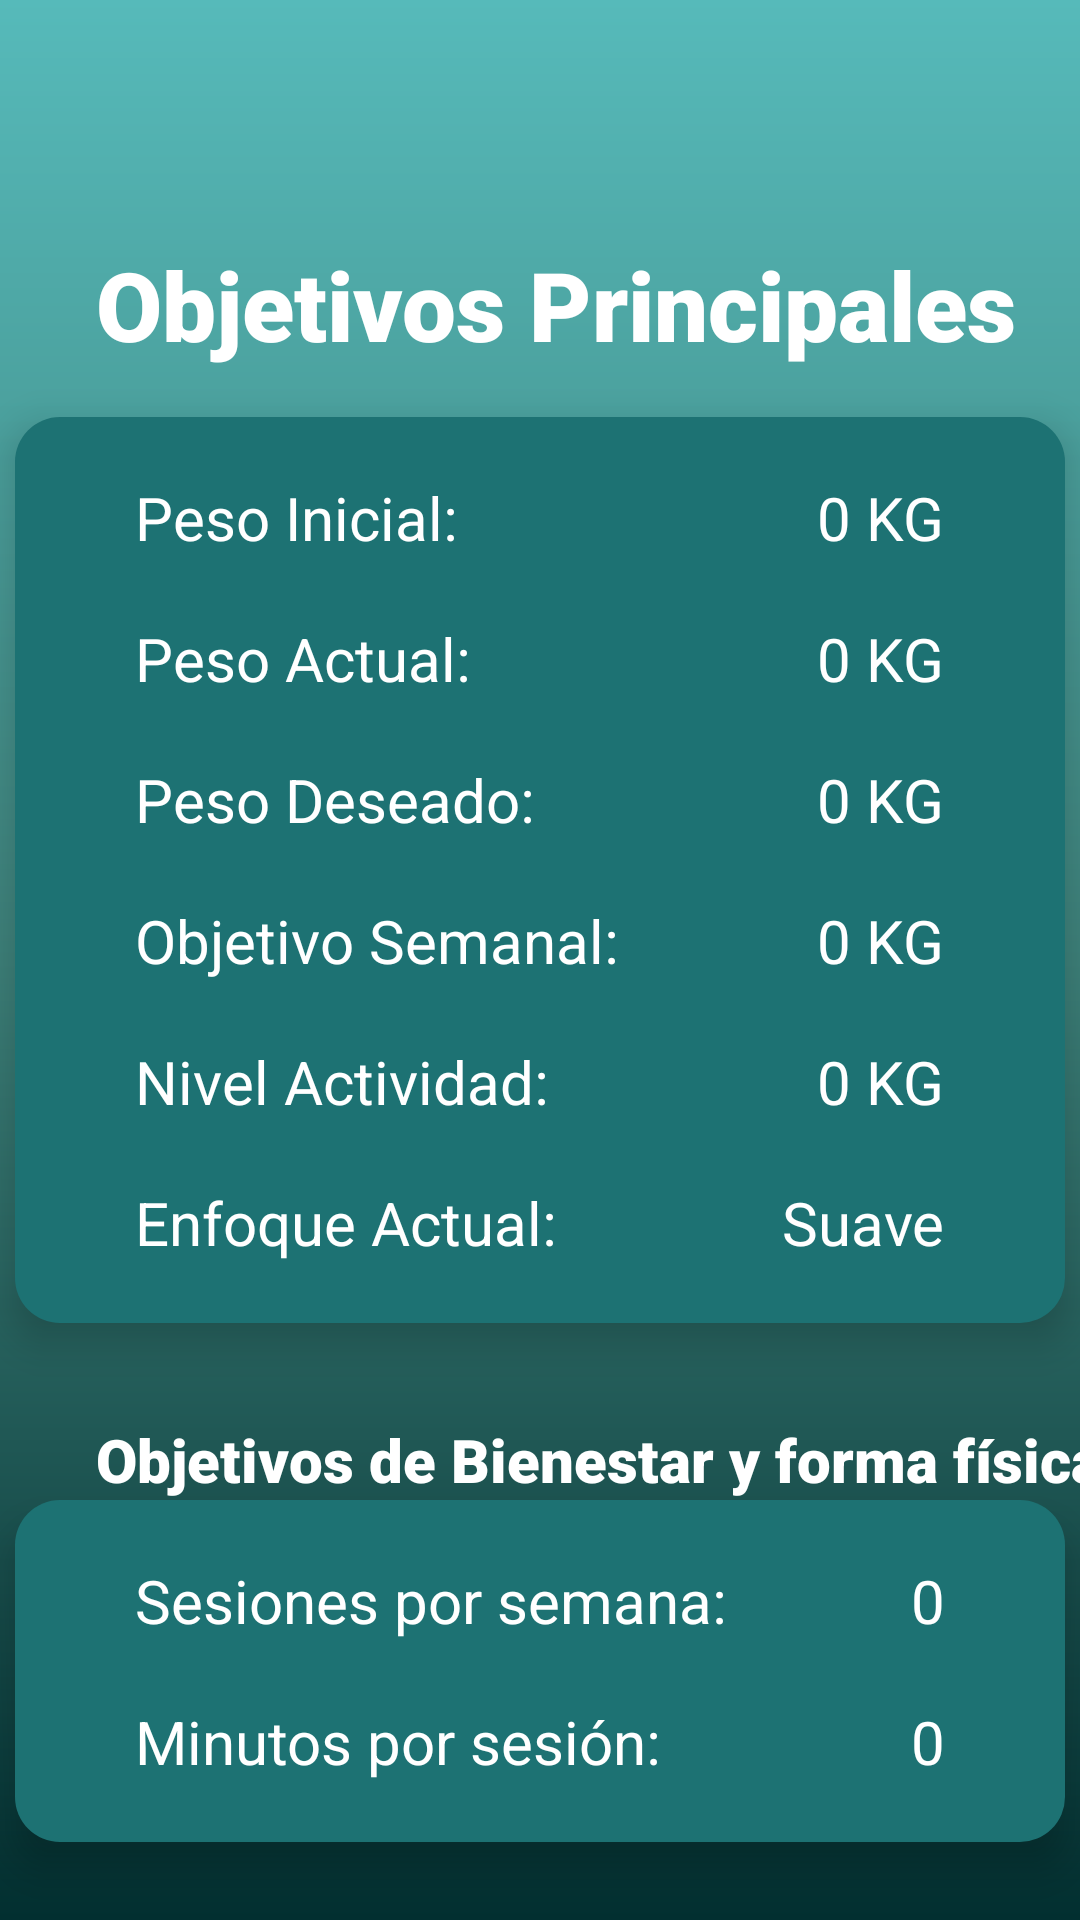

Layout XML and referenced resources for this Android screen:
<!-- AndroidManifest.xml: application theme Theme.Proyecto1PM -->
<!-- res/layout/fragment_usuario_second.xml -->
<?xml version="1.0" encoding="utf-8"?>
<androidx.constraintlayout.widget.ConstraintLayout xmlns:android="http://schemas.android.com/apk/res/android"
    xmlns:app="http://schemas.android.com/apk/res-auto"
    xmlns:tools="http://schemas.android.com/tools"
    android:layout_width="match_parent"
    android:layout_height="match_parent"
    tools:context=".ui.fragments.usuario.UsuarioSecond"
    android:background="@drawable/background_gradiente_verde_azulado"
    android:layout_gravity="center_vertical"
    >

    <TextView
        android:id="@+id/usuariosecond_objetivosPrincipales_TextView"
        android:layout_width="wrap_content"
        android:layout_height="wrap_content"
        android:text="@string/objetivos_principales"
        android:fontFamily="sans-serif-black"
        android:textColor="@color/white"
        android:textSize="32sp"
        android:layout_marginStart="@dimen/marginEstandar"
        android:layout_marginEnd="@dimen/sizeGrande"
        android:layout_marginTop="@dimen/size30"
        app:layout_constraintTop_toTopOf="parent"
        app:layout_constraintStart_toStartOf="parent"
        />


    <androidx.constraintlayout.widget.ConstraintLayout
        android:id="@+id/usuariosecond_constraintLayout"
        android:layout_width="350dp"
        android:layout_height="wrap_content"
        android:paddingBottom="@dimen/margin20"
        android:layout_marginTop="16dp"
        android:elevation="8dp"

        android:background="@drawable/background_usuariosecond_objetivosprincipales"
        app:layout_constraintEnd_toEndOf="parent"
        app:layout_constraintStart_toStartOf="parent"
        app:layout_constraintTop_toBottomOf="@+id/usuariosecond_objetivosPrincipales_TextView">



        <TextView
            android:id="@+id/usuariosecond_pesoinicialfijo"
            android:layout_width="wrap_content"
            android:layout_height="wrap_content"
            android:layout_marginStart="@dimen/margin40"
            android:layout_marginTop="@dimen/margin20"
            android:text="@string/peso_inicial"

            android:textColor="@color/white"
            android:textSize="@dimen/sizeMaso"
            app:layout_constraintStart_toStartOf="parent"
            app:layout_constraintTop_toTopOf="parent" />

        <TextView
            android:id="@+id/usuariosecond_pesoactualfijo"
            android:layout_width="wrap_content"
            android:layout_height="wrap_content"
            android:layout_marginTop="@dimen/margin20"
            android:text="@string/peso_actual"
            android:textColor="@color/white"

            android:textSize="@dimen/sizeMaso"
            app:layout_constraintStart_toStartOf="@id/usuariosecond_pesoinicialfijo"
            app:layout_constraintTop_toBottomOf="@+id/usuariosecond_pesoinicialfijo" />

        <TextView
            android:id="@+id/usuariosecond_pesodeseadofijo"
            android:layout_width="wrap_content"
            android:layout_height="wrap_content"
            android:layout_marginTop="@dimen/margin20"
            android:text="@string/peso_deseado"
            android:textColor="@color/white"

            android:textSize="@dimen/sizeMaso"
            app:layout_constraintStart_toStartOf="@id/usuariosecond_pesoactualfijo"
            app:layout_constraintTop_toBottomOf="@+id/usuariosecond_pesoactualfijo" />

        <TextView
            android:id="@+id/usuariosecond_objetivoSemanalFijo"
            android:layout_width="wrap_content"
            android:layout_height="wrap_content"
            android:layout_marginTop="@dimen/margin20"
            android:text="@string/objetivo_semanal"
            android:textColor="@color/white"

            android:textSize="@dimen/sizeMaso"
            app:layout_constraintStart_toStartOf="@id/usuariosecond_pesodeseadofijo"
            app:layout_constraintTop_toBottomOf="@+id/usuariosecond_pesodeseadofijo" />

        <TextView
            android:id="@+id/usuariosecond_nivelActividadFijo"
            android:layout_width="wrap_content"
            android:layout_height="wrap_content"
            android:layout_marginTop="@dimen/margin20"
            android:text="@string/nivel_actividad"
            android:textColor="@color/white"

            android:textSize="@dimen/sizeMaso"
            app:layout_constraintStart_toStartOf="@id/usuariosecond_objetivoSemanalFijo"
            app:layout_constraintTop_toBottomOf="@+id/usuariosecond_objetivoSemanalFijo" />

        <TextView
            android:id="@+id/usuariosecond_EnfoqueActualFijo"
            android:layout_width="wrap_content"
            android:layout_height="wrap_content"
            android:layout_marginTop="@dimen/margin20"
            android:text="@string/enfoque_actual"

            android:textColor="@color/white"
            android:textSize="20sp"
            app:layout_constraintStart_toStartOf="@id/usuariosecond_nivelActividadFijo"
            app:layout_constraintTop_toBottomOf="@id/usuariosecond_nivelActividadFijo" />

        <TextView
            android:id="@+id/usuariosecond_pesoinicial"
            android:layout_width="wrap_content"
            android:layout_height="wrap_content"
            android:layout_marginEnd="40dp"
            android:text="0 KG"
            android:textColor="@color/white"
            android:textSize="20sp"
            app:layout_constraintEnd_toEndOf="parent"
            app:layout_constraintTop_toTopOf="@+id/usuariosecond_pesoinicialfijo" />

        <TextView
            android:id="@+id/usuariosecond_pesoactual"
            android:layout_width="wrap_content"
            android:layout_height="wrap_content"
            android:text="0 KG"
            android:textColor="@color/white"
            android:textSize="20sp"
            app:layout_constraintEnd_toEndOf="@id/usuariosecond_pesoinicial"
            app:layout_constraintTop_toTopOf="@+id/usuariosecond_pesoactualfijo" />

        <TextView
            android:id="@+id/usuariosecond_pesodeseado"
            android:layout_width="wrap_content"
            android:layout_height="wrap_content"
            android:text="0 KG"
            android:textColor="@color/white"
            android:textSize="20sp"
            app:layout_constraintEnd_toEndOf="@id/usuariosecond_pesoactual"
            app:layout_constraintTop_toTopOf="@+id/usuariosecond_pesodeseadofijo" />

        <TextView
            android:id="@+id/usuariosecond_objetivoSemanal"
            android:layout_width="wrap_content"
            android:layout_height="wrap_content"
            android:text="0 KG"
            android:textColor="@color/white"
            android:textSize="20sp"
            app:layout_constraintEnd_toEndOf="@id/usuariosecond_pesodeseado"
            app:layout_constraintTop_toTopOf="@+id/usuariosecond_objetivoSemanalFijo" />

        <TextView
            android:id="@+id/usuariosecond_nivelActividad"
            android:layout_width="wrap_content"
            android:layout_height="wrap_content"
            android:text="0 KG"
            android:textColor="@color/white"
            android:textSize="20sp"
            app:layout_constraintEnd_toEndOf="@id/usuariosecond_objetivoSemanal"
            app:layout_constraintTop_toTopOf="@+id/usuariosecond_nivelActividadFijo" />

        <TextView
            android:id="@+id/usuariosecond_enfoqueActual"
            android:layout_width="wrap_content"
            android:layout_height="wrap_content"
            android:text="Suave"
            android:textColor="@color/white"
            android:textSize="20sp"
            app:layout_constraintEnd_toEndOf="@id/usuariosecond_nivelActividad"
            app:layout_constraintTop_toTopOf="@+id/usuariosecond_EnfoqueActualFijo" />


    </androidx.constraintlayout.widget.ConstraintLayout>

    <TextView
        android:id="@+id/usuariosecond_ObjetivosSecundarios_TextView"
        android:layout_width="wrap_content"
        android:layout_height="wrap_content"
        android:text="@string/objetivos_de_bienestar_y_forma_f_sica"
        android:textColor="@color/white"
        android:textSize="@dimen/sizeMaso"
        android:fontFamily="sans-serif-black"
        android:layout_margin="@dimen/marginEstandar"
        app:layout_constraintTop_toBottomOf="@+id/usuariosecond_constraintLayout"
        app:layout_constraintStart_toStartOf="parent"
        />

    <androidx.constraintlayout.widget.ConstraintLayout
        android:id="@+id/usuariosecond_constraintLayout2"
        android:layout_width="350dp"
        android:layout_height="wrap_content"
        android:paddingVertical="@dimen/margin20"

        android:elevation="8dp"
        app:layout_constraintEnd_toEndOf="parent"
        app:layout_constraintStart_toStartOf="parent"
        app:layout_constraintTop_toBottomOf="@+id/usuariosecond_ObjetivosSecundarios_TextView"
        android:background="@drawable/background_usuariosecond_objetivosprincipales">

        <TextView
            android:id="@+id/usuariosecond_sesionesPorSemanaFijo"
            android:layout_width="wrap_content"
            android:layout_height="wrap_content"
            android:layout_marginStart="@dimen/margin40"
            android:text="@string/sesiones_por_semana"
            android:textColor="@color/white"
            android:textSize="@dimen/sizeMaso"
            app:layout_constraintStart_toStartOf="parent"
            app:layout_constraintTop_toTopOf="parent" />

        <TextView
            android:id="@+id/usuariosecond_MinutosPorSesionFijo"
            android:layout_width="wrap_content"
            android:layout_height="wrap_content"
            android:text="@string/minutos_por_sesi_n"
            android:textColor="@color/white"
            android:textSize="@dimen/sizeMaso"
            android:layout_marginTop="20dp"
            app:layout_constraintStart_toStartOf="@id/usuariosecond_sesionesPorSemanaFijo"
            app:layout_constraintTop_toBottomOf="@id/usuariosecond_sesionesPorSemanaFijo" />


        <TextView
            android:id="@+id/usuariosecond_sesionesPorSemana"
            android:layout_width="wrap_content"
            android:layout_height="wrap_content"
            android:text="0"
            android:textColor="@color/white"
            android:textSize="@dimen/sizeMaso"
            android:layout_marginEnd="@dimen/margin40"
            app:layout_constraintEnd_toEndOf="parent"
            app:layout_constraintTop_toTopOf="@+id/usuariosecond_sesionesPorSemanaFijo" />

        <TextView
            android:id="@+id/usuariosecond_MinutosPorSesion"
            android:layout_width="wrap_content"
            android:layout_height="wrap_content"
            android:text="@string/_0"
            android:textColor="@color/white"
            android:textSize="@dimen/sizeMaso"
            app:layout_constraintEnd_toEndOf="@id/usuariosecond_sesionesPorSemana"
            app:layout_constraintTop_toTopOf="@+id/usuariosecond_MinutosPorSesionFijo" />

    </androidx.constraintlayout.widget.ConstraintLayout>


</androidx.constraintlayout.widget.ConstraintLayout>
<!-- resources referenced by this layout -->
<resources>
  <color name="white">#FFFFFFFF</color>
  <dimen name="margin20">20dp</dimen>
  <dimen name="margin40">40dp</dimen>
  <dimen name="marginEstandar">32dp</dimen>
  <dimen name="size30">80dp</dimen>
  <dimen name="sizeGrande">40sp</dimen>
  <dimen name="sizeMaso">20sp</dimen>
  <!-- drawable background_gradiente_verde_azulado (drawable) -->
  <?xml version="1.0" encoding="utf-8"?>
  <shape xmlns:android="http://schemas.android.com/apk/res/android">
  
      <gradient
          android:startColor="@color/gradienteStart"
          android:centerColor="@color/gradienteCenter"
          android:endColor="@color/gradienteEnd"
  
          android:angle="60" />
  
  
  </shape>
  <!-- drawable background_usuariosecond_objetivosprincipales (drawable) -->
  <?xml version="1.0" encoding="utf-8"?>
  <shape xmlns:android="http://schemas.android.com/apk/res/android">
  
      <corners
          android:radius="15dp"
          />
      <stroke
          android:width="0dp"
          android:color="#ECF1F0"
          android:padding = "10dp"
  
          />
      <solid android:color="#1d7273" />
  
  </shape>
  <string name="_0">0</string>
  <string name="enfoque_actual">Enfoque Actual:</string>
  <string name="minutos_por_sesi_n">Minutos por sesión:</string>
  <string name="nivel_actividad">Nivel Actividad:</string>
  <string name="objetivo_semanal">Objetivo Semanal:</string>
  <string name="objetivos_de_bienestar_y_forma_f_sica">Objetivos de Bienestar y forma física</string>
  <string name="objetivos_principales">Objetivos Principales</string>
  <string name="peso_actual">Peso Actual:</string>
  <string name="peso_deseado">Peso Deseado:</string>
  <string name="peso_inicial">Peso Inicial:</string>
  <string name="sesiones_por_semana">Sesiones por semana:</string>
  <style name="Theme.Proyecto1PM" parent="Theme.MaterialComponents.DayNight.NoActionBar">
          
          <item name="colorPrimary">@color/purple_500</item>
          <item name="colorPrimaryVariant">@color/purple_700</item>
          <item name="colorOnPrimary">@color/white</item>
          
          <item name="colorSecondary">@color/teal_200</item>
          <item name="colorSecondaryVariant">@color/teal_700</item>
          <item name="colorOnSecondary">@color/black</item>
          
          <item name="android:statusBarColor" tools:targetApi="l">?attr/colorPrimaryVariant</item>
          
      </style>
  <color name="gradienteStart">#56BABA</color>
  <color name="gradienteCenter">#3D8079</color>
  <color name="gradienteEnd">#022F30</color>
  <color name="purple_500">#FF6200EE</color>
  <color name="purple_700">#FF3700B3</color>
  <color name="teal_200">#FF03DAC5</color>
  <color name="teal_700">#FF018786</color>
  <color name="black">#FF000000</color>
</resources>
